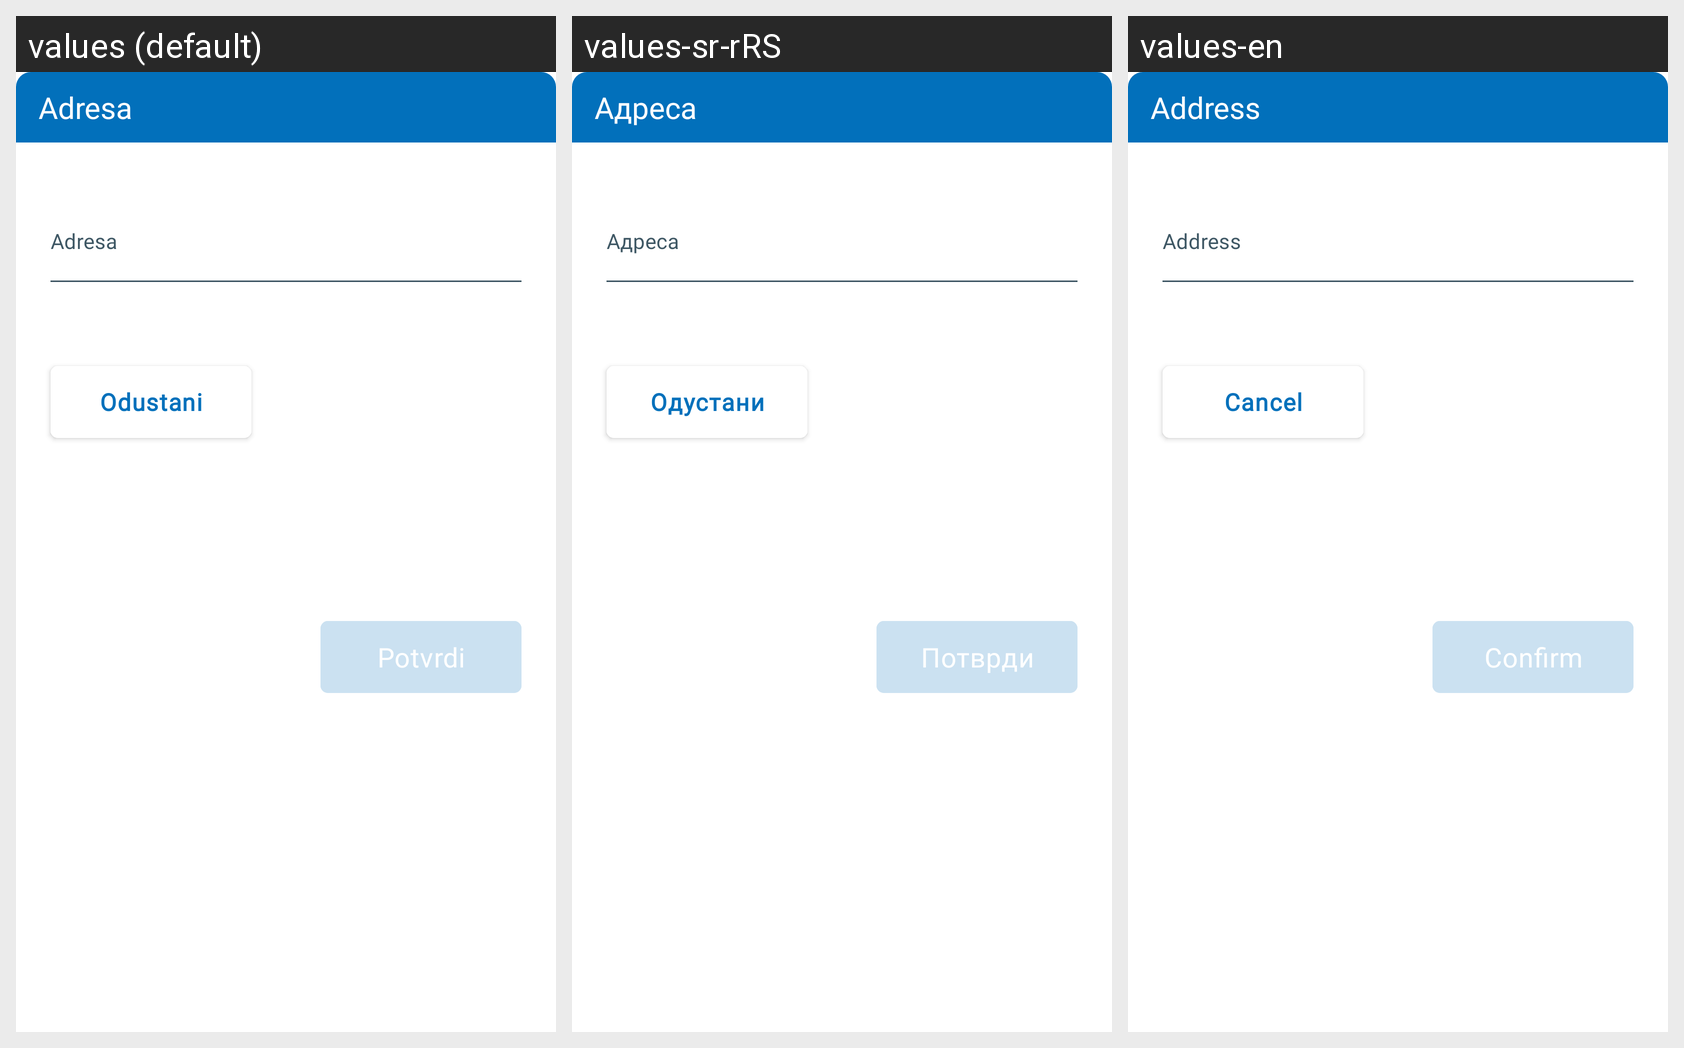

The Android screen above is rendered under several locales of the same app. Produce the string resources it draws, with the default and per-locale values.
Android screen res/layout/fragment_adrress_bottom_sheet.xml rendered under 3 locales, left to right: values (default), values-sr-rRS, values-en. Device: Nexus 5 (rendered at 1080×1920; each locale shown at half size, 540×960, under a caption strip naming it); theme Theme.E_Zdravlje.
Strings drawn on this screen, with the default value and each locale's value (text and hints the layout hard-codes, and strings that could not be matched under every locale, appear in the picture but are not listed):

fragment_address_bottom_sheet_header_title
  values: Adresa
  values-sr-rRS: Адреса
  values-en: Address

fragment_address_bottom_sheet_address_hint_edit_text
  values: Adresa
  values-sr-rRS: Адреса
  values-en: Address

fragment_address_bottom_sheet_cancel_btn
  values: Odustani
  values-sr-rRS: Одустани
  values-en: Cancel

fragment_address_bottom_sheet_confirm_btn
  values: Potvrdi
  values-sr-rRS: Потврди
  values-en: Confirm
